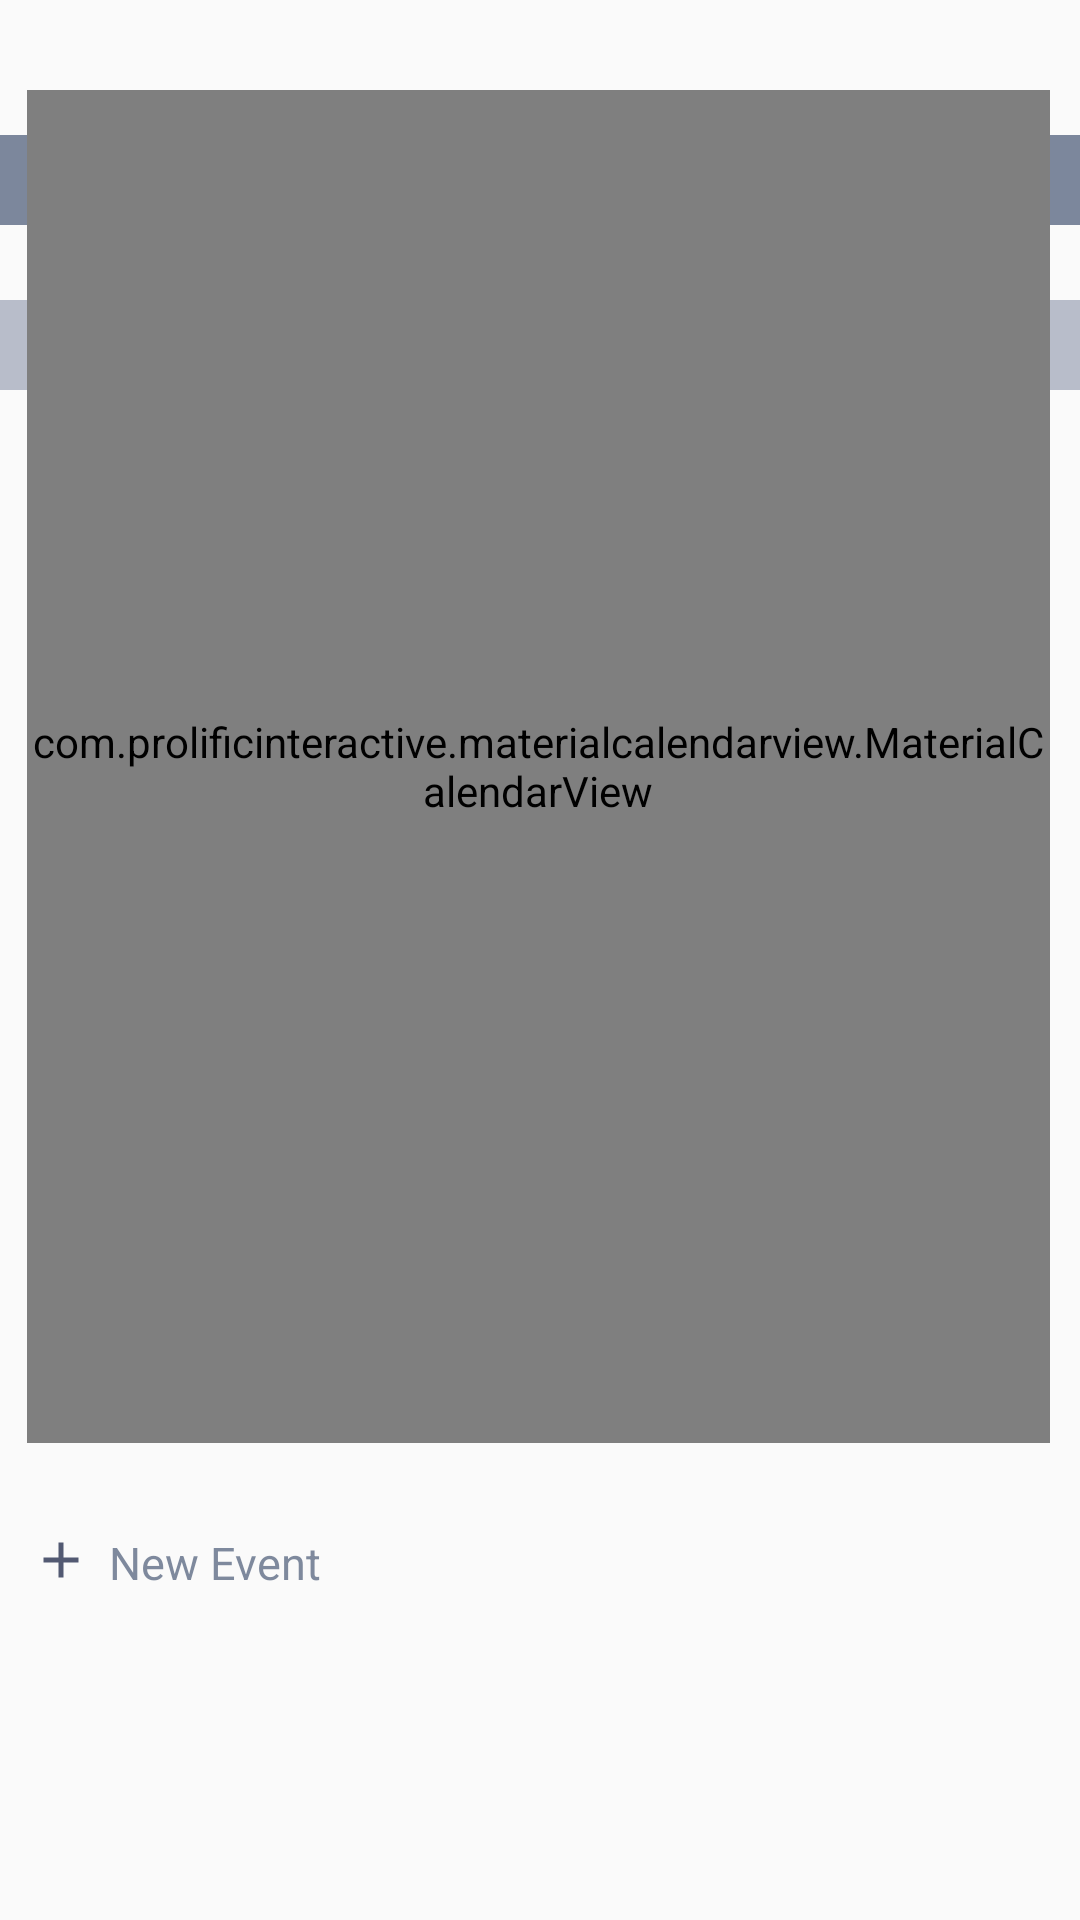

Write the Android layout XML for this screen, with the resource values it uses.
<!-- AndroidManifest.xml: application theme Theme.AppCompat.Light.NoActionBar -->
<!-- res/layout/calendafragment.xml -->
<?xml version="1.0" encoding="utf-8"?>
<RelativeLayout xmlns:android="http://schemas.android.com/apk/res/android"
    xmlns:app="http://schemas.android.com/apk/res-auto"
    android:layout_width="match_parent"
    android:layout_height="match_parent"
    android:id="@+id/calendar_view">

    <LinearLayout
        android:layout_width="match_parent"
        android:layout_height="30dp"
        android:layout_alignParentStart="true"
        android:layout_marginTop="45dp"
        android:background="@color/colorPrimary">

    </LinearLayout>

    <LinearLayout
        android:layout_width="match_parent"
        android:layout_height="30dp"
        android:layout_marginTop="100dp"
        android:background="#4D1E2E59">

        <RelativeLayout
            android:layout_width="match_parent"
            android:layout_height="wrap_content" />
    </LinearLayout>


    <com.prolificinteractive.materialcalendarview.MaterialCalendarView
        android:id="@+id/calendarView"
        android:layout_width="392dp"
        android:layout_height="451dp"
        android:layout_alignParentStart="true"
        android:layout_alignParentTop="true"
        android:layout_alignParentEnd="true"
        android:layout_centerHorizontal="true"
        android:layout_marginStart="9dp"
        android:layout_marginTop="30dp"
        android:layout_marginEnd="10dp"
        app:mcv_selectionColor="@color/colorPrimary"
        app:mcv_showOtherDates="all">

    </com.prolificinteractive.materialcalendarview.MaterialCalendarView>

    <RelativeLayout
        android:id="@+id/new_event"
        android:layout_width="match_parent"
        android:layout_height="40dp"
        android:layout_alignParentStart="true"
        android:layout_alignParentTop="true"
        android:layout_alignParentEnd="true"
        android:layout_marginStart="-4dp"
        android:layout_marginTop="500dp"
        android:layout_marginEnd="6dp"
        android:clickable="true"
        android:onClick="new_events">

        <ImageView
            android:id="@+id/plussign"
            android:layout_width="16dp"
            android:layout_height="16dp"
            android:layout_alignParentLeft="true"
            android:layout_centerVertical="true"
            android:layout_marginLeft="16dp"
            android:layout_marginRight="32dp"
            android:src="@drawable/ic_newevents" />


        <TextView
            android:id="@+id/newEvent"
            android:layout_width="wrap_content"
            android:layout_height="wrap_content"
            android:layout_alignParentStart="true"
            android:layout_alignParentBottom="true"
            android:layout_marginStart="40dp"
            android:layout_marginBottom="9dp"
            android:text="New Event"
            android:textColor="@color/colorPrimary"
            android:textSize="15dp" />

        <TextView
            android:id="@+id/QU_text"
            android:layout_width="wrap_content"
            android:layout_height="wrap_content"
            android:textColor="@color/colorPrimary"
            android:textSize="20dp" />


    </RelativeLayout>

</RelativeLayout>
<!-- resources referenced by this layout -->
<resources>
  <color name="colorPrimary">#B54A5A77</color>
  <!-- drawable ic_newevents (drawable-anydpi) -->
  <vector xmlns:android="http://schemas.android.com/apk/res/android"
      android:width="24dp"
      android:height="24dp"
      android:viewportWidth="19.2"
      android:viewportHeight="19.2"
      android:tint="#283050"
      android:alpha="0.8">
    <group android:translateX="-2.4"
        android:translateY="-2.4">
        <path
            android:fillColor="#FF000000"
            android:pathData="M19,13h-6v6h-2v-6H5v-2h6V5h2v6h6v2z"/>
    </group>
  </vector>
</resources>
